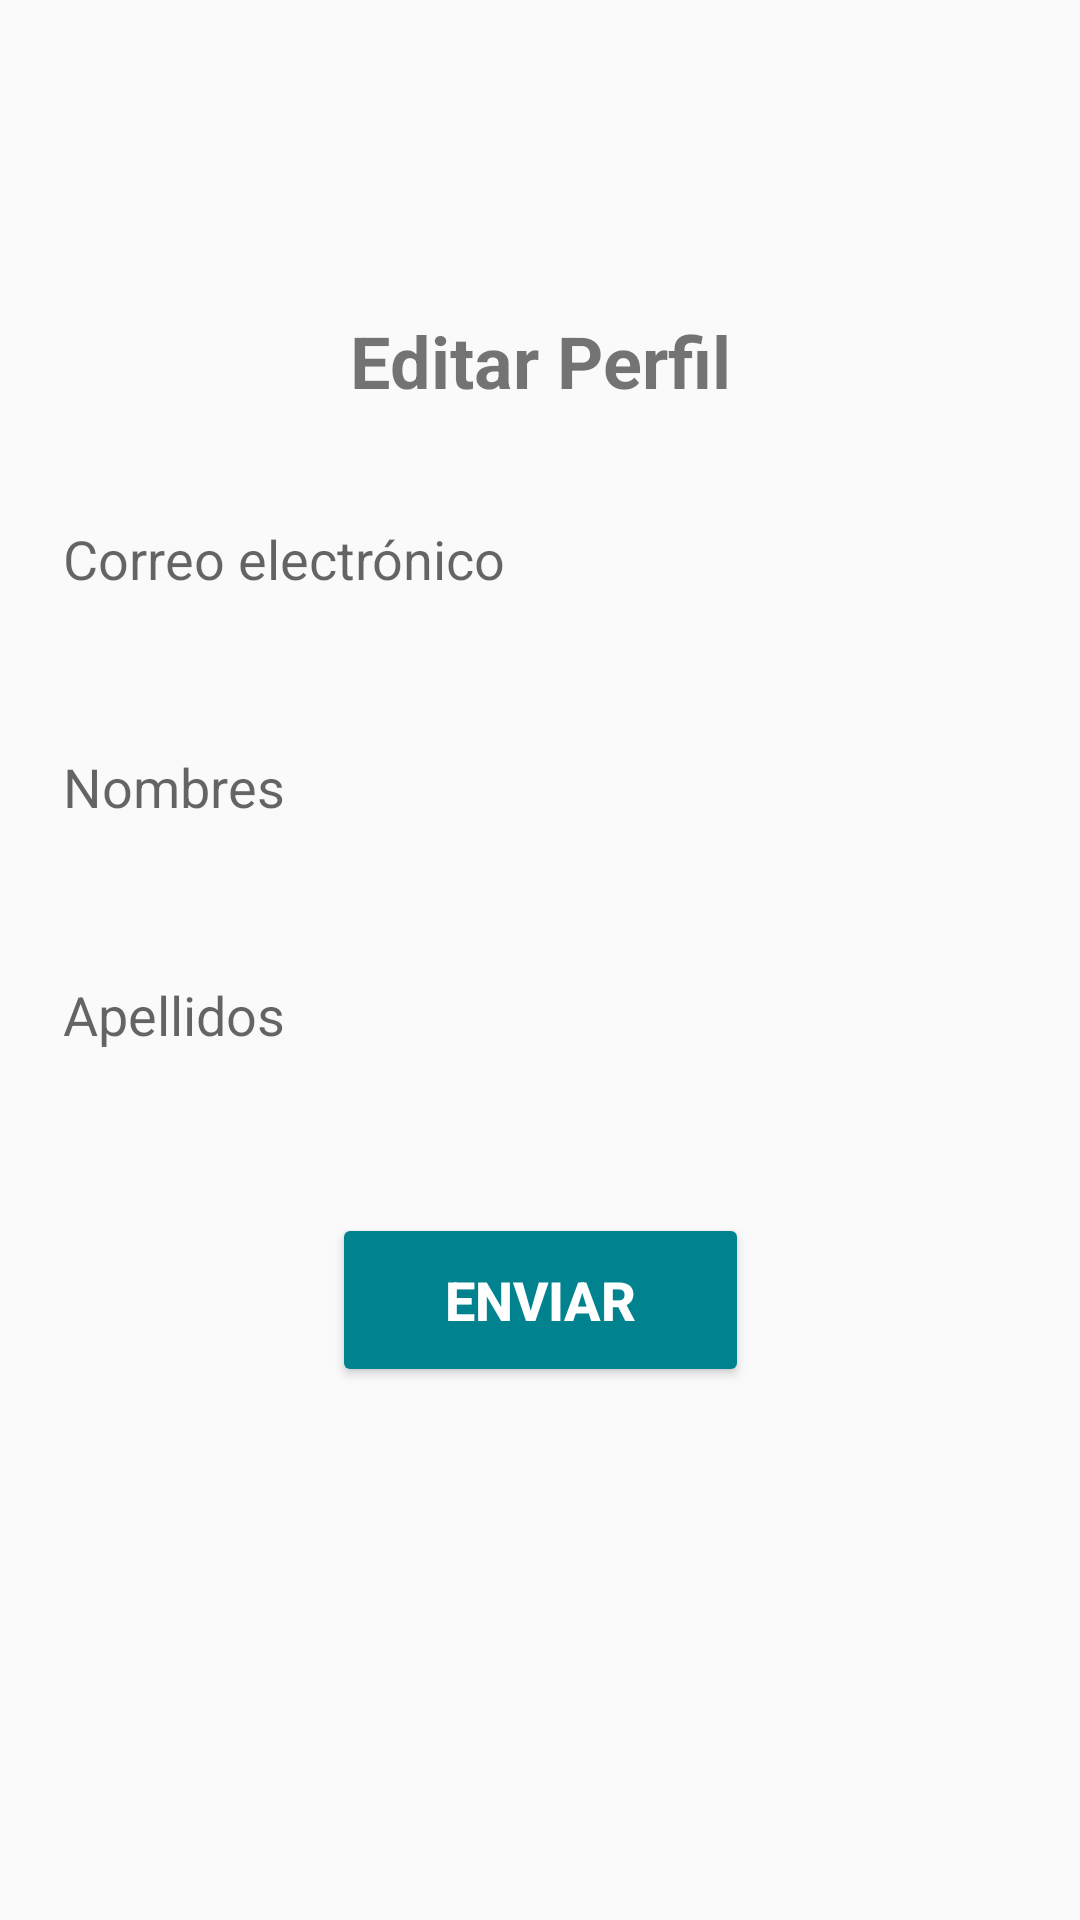

This screen was rendered from an Android layout file. Write that file and the resources it references.
<!-- AndroidManifest.xml: application theme AppTheme -->
<!-- res/layout/activity_edit_profile.xml -->
<?xml version="1.0" encoding="utf-8"?>
<android.support.constraint.ConstraintLayout xmlns:android="http://schemas.android.com/apk/res/android"
    xmlns:app="http://schemas.android.com/apk/res-auto"
    xmlns:tools="http://schemas.android.com/tools"
    android:layout_width="match_parent"
    android:layout_height="match_parent"
    tools:context="co.edu.unadvirtual.computacion.movil.iam.EditProfileActivity">


    <ImageView
        android:id="@+id/imageViewEP"
        android:layout_width="331dp"
        android:layout_height="64dp"
        android:layout_gravity="center_horizontal"
        android:layout_marginEnd="8dp"
        android:layout_marginLeft="8dp"
        android:layout_marginRight="8dp"
        android:layout_marginStart="8dp"
        android:layout_marginTop="24dp"
        android:src="@drawable/unad"
        app:layout_constraintEnd_toEndOf="parent"
        app:layout_constraintHorizontal_bias="0.513"
        app:layout_constraintStart_toStartOf="parent"
        app:layout_constraintTop_toTopOf="parent" />

    <TextView
        android:id="@+id/EditProfileTitle"
        android:layout_width="wrap_content"
        android:layout_height="wrap_content"
        android:layout_marginEnd="16dp"
        android:layout_marginLeft="16dp"
        android:layout_marginRight="16dp"
        android:layout_marginStart="16dp"
        android:layout_marginTop="80dp"
        android:text="@string/iam_title_edit_profile"
        android:textSize="24sp"
        android:textStyle="bold"
        app:layout_constraintEnd_toEndOf="parent"
        app:layout_constraintStart_toStartOf="parent"
        app:layout_constraintTop_toTopOf="@+id/imageViewEP" />

    <EditText
        android:id="@+id/editTextEmail"
        android:layout_width="0dp"
        android:layout_height="60dp"
        android:layout_marginEnd="16dp"
        android:layout_marginLeft="16dp"
        android:layout_marginRight="16dp"
        android:layout_marginStart="16dp"
        android:layout_marginTop="20dp"
        android:background="@drawable/base_edittext"
        android:ems="10"
        android:hint="@string/iam_email"
        android:inputType="textEmailAddress"
        android:padding="5dp"
        app:layout_constraintEnd_toEndOf="parent"
        app:layout_constraintHorizontal_bias="0.0"
        app:layout_constraintStart_toStartOf="parent"
        app:layout_constraintTop_toBottomOf="@+id/EditProfileTitle" />

    <EditText
        android:id="@+id/editTextFirstName"
        android:layout_width="0dp"
        android:layout_height="60dp"
        android:layout_marginEnd="16dp"
        android:layout_marginLeft="16dp"
        android:layout_marginRight="16dp"
        android:layout_marginStart="16dp"
        android:layout_marginTop="16dp"
        android:padding="5dp"
        android:ems="10"
        android:hint="@string/iam_first_name"
        android:inputType="textPersonName"
        app:layout_constraintEnd_toEndOf="parent"
        app:layout_constraintHorizontal_bias="0.0"
        app:layout_constraintStart_toStartOf="parent"
        android:background="@drawable/base_edittext"
        app:layout_constraintTop_toBottomOf="@+id/editTextEmail" />

    <EditText
        android:id="@+id/editTextLastName"
        android:layout_width="0dp"
        android:layout_height="60dp"
        android:layout_marginEnd="16dp"
        android:layout_marginLeft="16dp"
        android:layout_marginRight="16dp"
        android:layout_marginStart="16dp"
        android:layout_marginTop="16dp"
        android:padding="5dp"
        android:ems="10"
        android:hint="@string/iam_last_name"
        android:inputType="textPersonName"
        app:layout_constraintEnd_toEndOf="parent"
        app:layout_constraintHorizontal_bias="0.0"
        app:layout_constraintStart_toStartOf="parent"
        android:background="@drawable/base_edittext"
        app:layout_constraintTop_toBottomOf="@+id/editTextFirstName" />

    <Button
        android:id="@+id/buttonSend"
        style="@style/Widget.AppCompat.Button.Colored"
        android:layout_width="139dp"
        android:layout_height="58dp"
        android:layout_marginEnd="16dp"
        android:layout_marginLeft="16dp"
        android:layout_marginRight="16dp"
        android:layout_marginStart="16dp"
        android:layout_marginTop="36dp"
        android:text="@string/iam_send"
        android:textSize="18sp"
        android:textStyle="bold"
        app:layout_constraintEnd_toEndOf="parent"
        app:layout_constraintStart_toStartOf="parent"
        app:layout_constraintTop_toBottomOf="@+id/editTextLastName" />

    <ProgressBar
        android:id="@+id/progressBar"
        android:layout_width="wrap_content"
        android:layout_height="wrap_content"
        android:layout_gravity="center"
        android:visibility="gone"
        />

</android.support.constraint.ConstraintLayout>
<!-- resources referenced by this layout -->
<resources>
  <string name="iam_email">Correo electrónico</string>
  <string name="iam_first_name">Nombres</string>
  <string name="iam_last_name">Apellidos</string>
  <string name="iam_send">Enviar</string>
  <string name="iam_title_edit_profile">Editar Perfil</string>
  <style name="AppTheme" parent="Theme.AppCompat.Light.DarkActionBar">
          
          <item name="colorPrimary">@color/colorPrimary</item>
          <item name="colorPrimaryDark">@color/colorPrimaryDark</item>
          <item name="colorAccent">@color/colorAccent</item>
      </style>
  <color name="colorPrimary">#005883</color>
  <color name="colorPrimaryDark">#004466</color>
  <color name="colorAccent">#00838F</color>
</resources>
